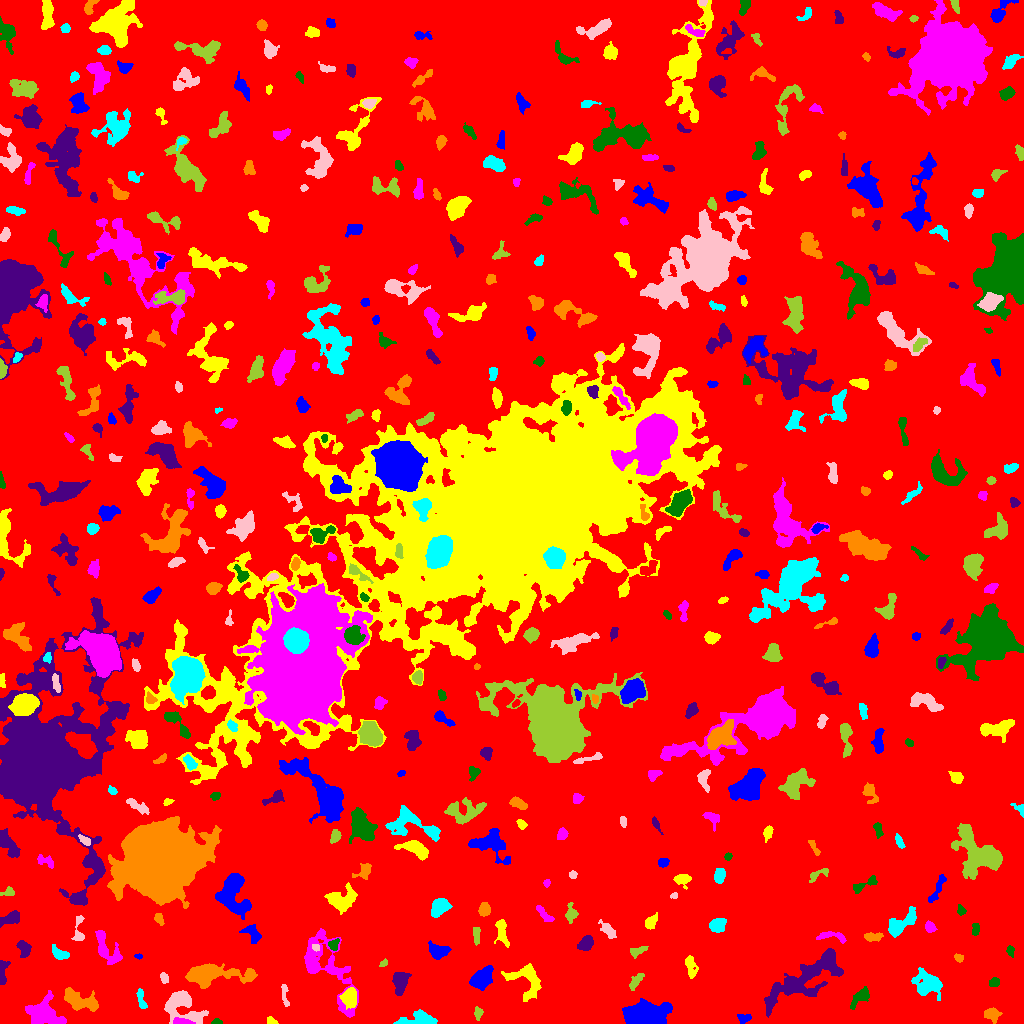

Source data for this figure (header and first rows):
ID, X, Y, A, B, theta, total_flux, mu_max, mu_median, mu_mean, R_fwhm, R_e, R10, R90, x_start, x_end, y_start, y_end, area, greylevel
0, 490, 511.3, 303, 298.9, 0.3787, 3367988, 21.0, 4.0, 4.249, 64.23, 260.9, 100.7, 406.8, 0, 1023, 0, 1023, 792674, 4.249
1, 744.3, 5.326, 3.528, 1.743, 0.07332, 129.0, 3.0, 1.0, 1.162, 3.568, 2.932, 1.128, 4.583, 737, 751, 0, 9, 111, 9.162
2, 270.9, 2.215, 2.361, 1.758, -0.5086, 172.0, 7.0, 2.0, 2.529, 2.326, 2.326, 0.7979, 3.827, 267, 278, 0, 7, 68, 11.53
3, 183.4, 1.538, 5.57, 1.334, -0.1227, 444.0, 13.0, 3.5, 3.895, 2.111, 3.09, 0.9772, 5.078, 173, 195, 0, 6, 114, 17.89
4, 216.4, 1.576, 2.335, 1.289, 0.1017, 118.0, 5.0, 2.0, 2.185, 2.706, 2.111, 0.7979, 3.338, 211, 222, 0, 5, 54, 10.19
5, 807.8, 46.82, 24.94, 6.983, 0.5701, 5819, 12.0, 3.0, 3.774, 9.236, 11.86, 4.146, 19.12, 764, 843, 6, 75, 1542, 10.77
6, 992.1, 9.297, 3.702, 3.021, -0.2444, 1012, 13.0, 5.0, 5.56, 4.478, 4.107, 1.596, 6.555, 984, 1002, 0, 16, 182, 12.56
7, 420.4, 4.14, 9.49, 3.265, 0.03591, 1678, 12.0, 4.0, 4.836, 6.232, 5.585, 2.257, 8.956, 393, 437, 0, 14, 347, 11.84
8, 181.8, 17.92, 10.41, 7.332, -0.6903, 4240, 19.0, 5.0, 6.023, 5.585, 7.919, 2.821, 13.04, 164, 208, 0, 33, 704, 12.02
9, 478.2, 10.44, 3.158, 2.047, 1.522, 237.0, 5.0, 3.0, 2.521, 4.029, 3.192, 1.262, 4.754, 474, 483, 3, 17, 94, 9.521
10, 580.4, 7.774, 2.555, 1.744, -1.481, 446.0, 12.0, 5.0, 5.506, 3.432, 2.706, 0.9772, 4.26, 577, 585, 2, 13, 81, 12.51
11, 647.9, 7.942, 9.073, 5.167, 0.007231, 14847, 46.0, 12.0, 15.76, 9.184, 8.078, 3.29, 13.54, 622, 672, 0, 25, 942, 22.76
12, 349.8, 26.41, 4.631, 3.29, 1.565, 1168, 12.0, 4.0, 4.31, 5.015, 4.787, 1.784, 7.736, 339, 356, 14, 36, 271, 14.31
13, 44.4, 10.75, 8.623, 6.481, -0.3995, 4379, 19.0, 6.0, 6.449, 5.809, 8.176, 2.932, 12.98, 25, 66, 0, 33, 679, 14.45
14, 860.5, 27.05, 6.063, 2.688, 0.785, 968.0, 9.0, 4.0, 4.246, 5.202, 4.583, 1.784, 7.356, 850, 869, 14, 37, 228, 11.25
15, 400, 42.5, 4.893, 3.28, 1.495, 1474, 14.0, 4.0, 4.881, 5.078, 4.652, 1.784, 7.858, 392, 411, 28, 51, 302, 12.88
16, 79.89, 22.56, 9.211, 3.844, -0.3453, 2159, 9.0, 5.0, 4.452, 8.831, 7.069, 2.877, 10.72, 64, 98, 12, 36, 485, 11.45
17, 141.4, 24.01, 6.088, 1.839, -1.348, 411.0, 7.0, 3.0, 3.022, 3.785, 3.7, 1.382, 5.781, 136, 147, 15, 35, 136, 12.02
18, 284.7, 28.67, 6.611, 1.694, -1.413, 150.0, 4.0, 1.0, 1.271, 3.742, 3.192, 1.128, 5.078, 281, 289, 17, 39, 118, 9.271
19, 635.4, 42.23, 4.8, 1.986, 0.869, 385.0, 8.0, 2.0, 2.55, 3.385, 3.613, 1.262, 5.781, 629, 644, 33, 50, 151, 11.55
20, 115.4, 38.43, 3.555, 2.473, 0.5671, 390.0, 6.0, 3.0, 2.806, 4.886, 3.7, 1.493, 5.726, 109, 124, 33, 45, 139, 10.81
21, 481.1, 44.97, 6.621, 3.861, 0.8111, 1117, 7.0, 3.0, 2.807, 6.723, 5.971, 2.326, 9.339, 469, 493, 33, 58, 398, 10.81
22, 526.5, 44.8, 9.717, 7.54, -0.8047, 1988, 11.0, 3.0, 3.576, 5.109, 7.203, 2.523, 11.58, 501, 541, 22, 60, 556, 10.58
23, 324.5, 57.59, 23.68, 10.14, -1.022, 3912, 13.0, 3.0, 3.155, 5.781, 10.23, 3.478, 17.21, 304, 358, 6, 95, 1240, 10.15
24, 993.9, 41.2, 2.578, 2.05, 0.346, 228.0, 5.0, 3.0, 2.452, 3.949, 2.985, 1.262, 4.514, 989, 999, 37, 46, 93, 10.45
25, 2.616, 50.43, 7.217, 2.092, 1.482, 505.0, 6.0, 3.0, 3.024, 5.67, 4.146, 1.596, 6.482, 0, 10, 39, 63, 167, 10.02
26, 210.4, 48.94, 17.37, 4.671, 0.005608, 4138, 16.0, 4.0, 4.537, 6.979, 8.482, 3.038, 14.45, 185, 257, 35, 60, 912, 11.54
27, 927.3, 39.87, 7.476, 5.843, -0.5577, 2791, 11.0, 5.0, 5.149, 8.038, 7.674, 3.038, 11.77, 911, 942, 23, 56, 542, 11.15
28, 163.8, 45.93, 2.777, 1.881, -1.254, 168.0, 4.0, 2.0, 2.024, 4.068, 2.821, 1.128, 4.514, 160, 168, 40, 51, 83, 10.02
29, 383.7, 60.26, 2.068, 1.358, 0.6738, 144.0, 7.0, 2.0, 2.667, 2.185, 2.034, 0.7979, 3.385, 379, 387, 57, 65, 54, 10.67
30, 1005, 57.26, 2.067, 1.933, 0.02957, 136.0, 5.0, 2.0, 2.092, 2.523, 2.326, 0.7979, 3.909, 1000, 1008, 53, 61, 65, 10.09
31, 138.4, 67.16, 1.899, 1.101, -0.08012, 75.0, 4.0, 2.0, 1.875, 2.764, 1.784, 0.5642, 2.821, 134, 142, 64, 70, 40, 13.88
32, 690.3, 56.96, 5.947, 2.241, -1.352, 702.0, 10.0, 3.0, 3.563, 4.583, 4.107, 1.493, 6.58, 685, 698, 45, 68, 197, 11.56
33, 105.6, 74.42, 9.899, 4.305, -1.014, 1052, 7.0, 2.0, 2.487, 5.917, 5.944, 2.257, 9.624, 95, 122, 59, 93, 423, 11.49
34, 1010, 73.2, 2.345, 1.689, -1.474, 140.0, 4.0, 2.0, 1.842, 3.656, 2.459, 0.9772, 3.909, 1006, 1014, 66, 78, 76, 9.842
35, 23.47, 75.26, 4.597, 2.428, -1.279, 540.0, 10.0, 3.0, 2.983, 3.613, 3.827, 1.382, 6.024, 16, 31, 66, 83, 181, 13.98
36, 958.9, 65.32, 2.379, 1.805, -0.5105, 119.0, 4.0, 2.0, 1.7, 3.613, 2.646, 0.7979, 4.068, 954, 963, 61, 70, 70, 9.7
37, 59.5, 69.7, 4.545, 2.453, -0.5247, 827.0, 11.0, 4.0, 4.865, 4.334, 3.868, 1.493, 6.257, 52, 69, 64, 79, 170, 13.86
38, 316, 76.46, 1.899, 1.646, -0.1728, 119.0, 4.0, 2.0, 2.245, 3.478, 2.326, 0.7979, 3.432, 312, 319, 72, 79, 53, 15.25
39, 637.7, 72.39, 4.847, 2.129, 0.3738, 488.0, 6.0, 4.0, 3.725, 5.726, 3.868, 1.596, 5.754, 630, 648, 65, 77, 131, 11.73
40, 286.5, 80.16, 2.413, 1.934, 1.226, 222.0, 6.0, 2.0, 2.612, 3.613, 2.764, 1.128, 4.334, 282, 291, 75, 86, 85, 12.61
41, 438.1, 72.44, 5.072, 3.394, -0.1436, 1515, 13.0, 5.0, 5.849, 5.528, 5.046, 2.034, 7.979, 428, 451, 64, 83, 259, 11.85
42, 502.2, 89.74, 7.111, 2.646, -1.388, 606.0, 6.0, 2.0, 2.568, 6.077, 4.72, 1.784, 7.356, 494, 509, 76, 104, 236, 10.57
43, 832.2, 87.26, 8.431, 2.06, -0.1635, 321.0, 4.0, 2.0, 1.745, 5.557, 3.827, 1.596, 6.232, 816, 846, 80, 92, 184, 9.745
44, 333.5, 78.65, 2.851, 2.312, 0.9587, 294.0, 7.0, 2.0, 2.827, 3.09, 2.985, 1.128, 4.983, 328, 339, 73, 85, 104, 12.83
45, 585.7, 80.24, 4.249, 2.753, 0.7225, 1008, 11.0, 5.0, 5.117, 5.202, 4.406, 1.784, 6.817, 577, 593, 73, 88, 197, 12.12
46, 873.6, 86.63, 4.535, 1.833, 0.05999, 423.0, 8.0, 3.0, 2.958, 3.989, 3.478, 1.262, 5.557, 864, 883, 82, 91, 143, 10.96
47, 899.8, 99.58, 9.128, 3.614, 0.6077, 1786, 14.0, 3.0, 4.304, 5.232, 5.754, 2.111, 9.739, 888, 916, 86, 117, 415, 11.3
48, 607.8, 93.55, 4.819, 2.187, -0.8112, 687.0, 10.0, 3.0, 3.881, 4.406, 3.868, 1.493, 6.457, 598, 616, 85, 104, 177, 10.88
49, 476.4, 88.63, 4.761, 1.707, -1.526, 414.0, 5.0, 4.0, 3.538, 5.323, 3.7, 1.596, 5.382, 473, 480, 78, 96, 117, 10.54
50, 522.2, 92.28, 2.758, 2.097, 0.5728, 461.0, 9.0, 5.0, 4.753, 3.949, 3.141, 1.262, 4.82, 517, 528, 88, 97, 97, 11.75
51, 252.6, 89.71, 5.234, 3.064, -1, 986.0, 8.0, 5.0, 4.651, 6.58, 4.687, 1.954, 7.047, 239, 261, 80, 99, 212, 13.65
52, 651.1, 101.7, 3.913, 2.501, 0.9846, 435.0, 6.0, 3.0, 2.939, 5.109, 3.949, 1.493, 6.077, 645, 657, 94, 111, 148, 9.939
53, 930, 96.24, 2.583, 2.207, -0.7248, 485.0, 11.0, 4.0, 4.491, 3.478, 3.038, 1.128, 4.82, 925, 937, 91, 103, 108, 13.49
54, 975.7, 95.05, 3.121, 1.617, -1.5, 211.0, 6.0, 2.0, 2.319, 3.7, 2.821, 0.9772, 4.334, 972, 979, 88, 100, 91, 10.32
55, 10.74, 105.1, 4.833, 2.459, 0.3687, 827.0, 11.0, 3.0, 3.847, 4.184, 4.029, 1.493, 6.723, 0, 19, 96, 113, 215, 11.85
56, 159.3, 104, 3.066, 1.712, -1.098, 153.0, 4.0, 2.0, 1.628, 3.909, 2.764, 0.9772, 4.37, 154, 164, 98, 110, 94, 14.63
57, 716.7, 98.24, 3.627, 2.944, 0.1791, 828.0, 9.0, 4.0, 3.906, 5.232, 4.146, 1.693, 6.507, 709, 726, 91, 105, 212, 11.91
58, 78.82, 91.86, 7.765, 2.332, -1.565, 457.0, 8.0, 3.0, 2.737, 3.785, 3.785, 1.382, 6.129, 71, 84, 83, 108, 167, 11.74
59, 570.9, 110.3, 4.475, 2.607, 1.553, 521.0, 7.0, 3.0, 3.216, 4.26, 3.949, 1.493, 6.358, 565, 578, 100, 121, 162, 10.22
... 433 more rows
